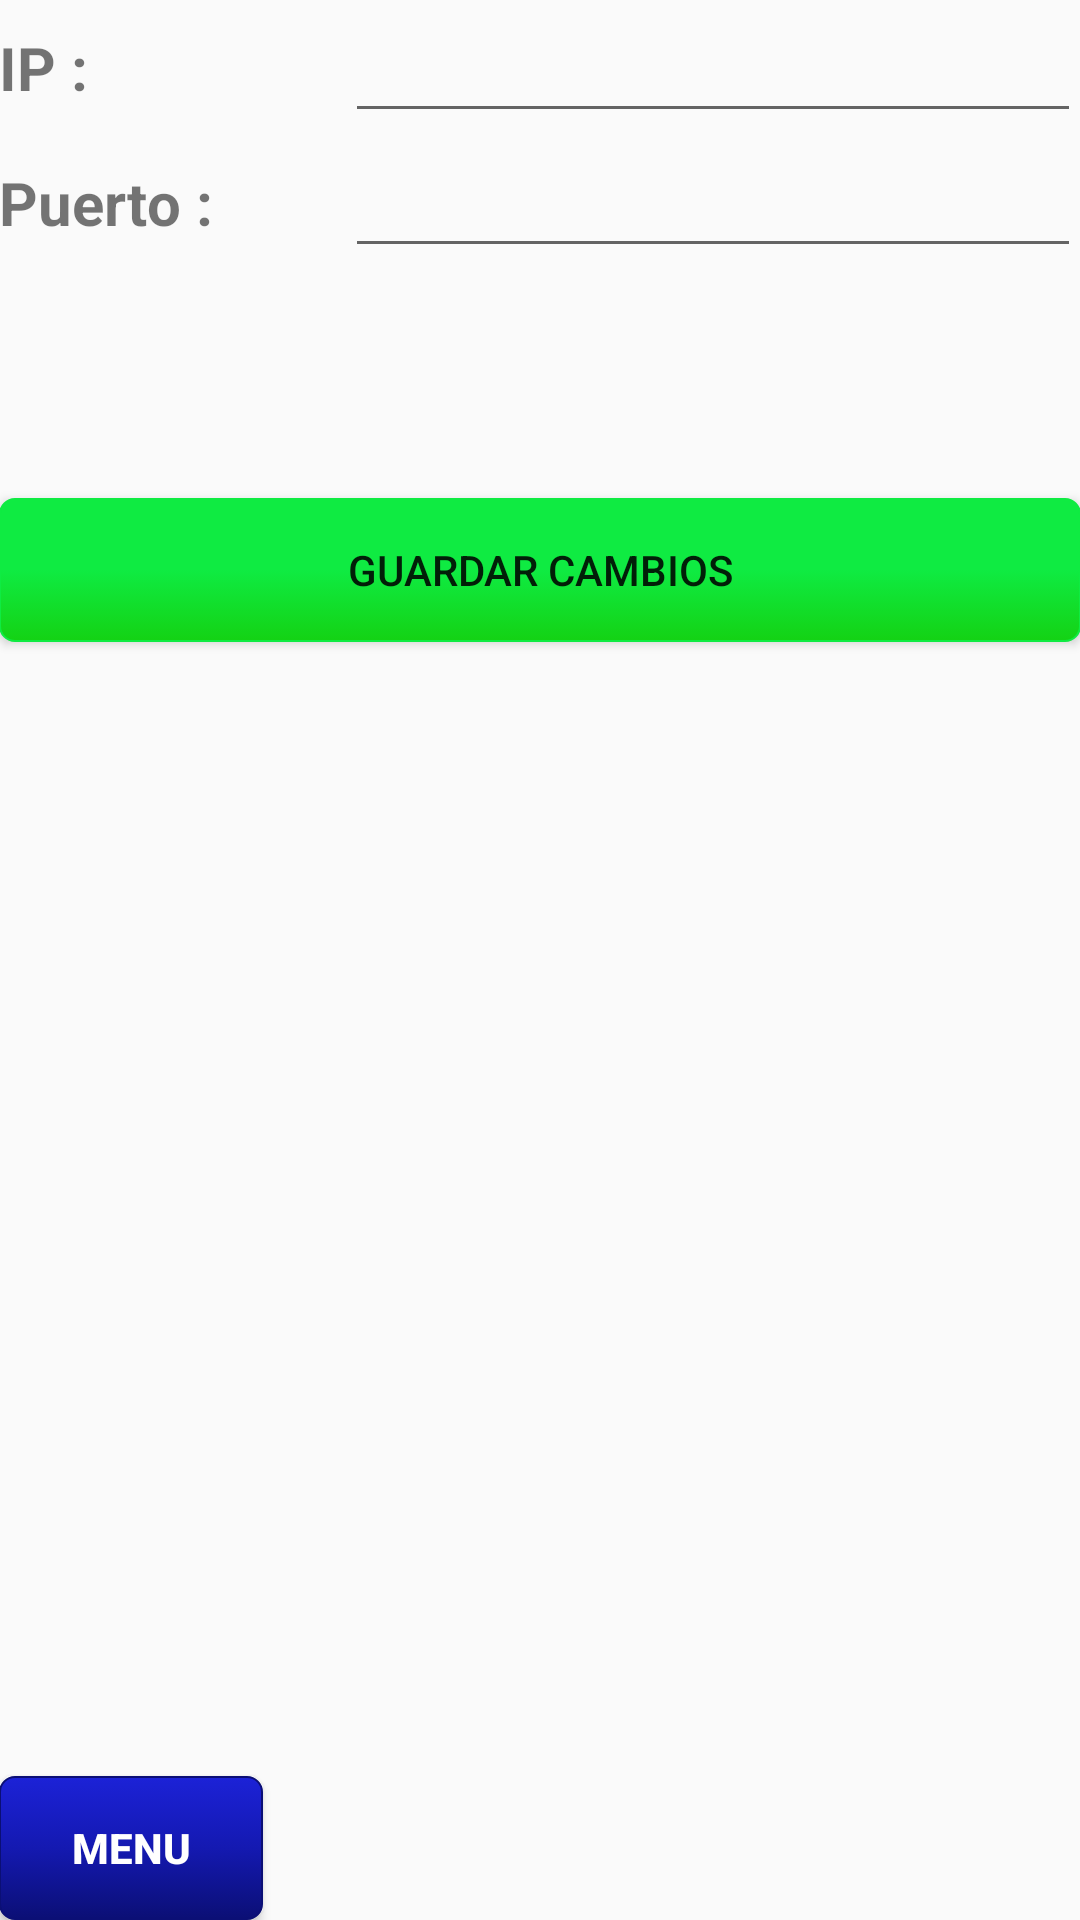

Layout XML and referenced resources for this Android screen:
<!-- AndroidManifest.xml: application theme AppTheme -->
<!-- res/layout/activity_configurar_impresora.xml -->
<?xml version="1.0" encoding="utf-8"?>
<RelativeLayout xmlns:android="http://schemas.android.com/apk/res/android"
    xmlns:tools="http://schemas.android.com/tools"
    android:id="@+id/activity_configurar_impresora"
    android:layout_width="match_parent"
    android:layout_height="match_parent"
    android:paddingBottom="@dimen/activity_vertical_margin"
    android:paddingLeft="@dimen/activity_horizontal_margin"
    android:paddingRight="@dimen/activity_horizontal_margin"
    android:paddingTop="@dimen/activity_vertical_margin"
    tools:context="com.example.camilodesarrollo.abicap.com.example.rene.abicap.ConfigurarImpresora">


    <RelativeLayout
        android:layout_width="match_parent"
        android:layout_height="match_parent">

        <ScrollView
            android:layout_width="match_parent"
            android:layout_height="match_parent"
            android:layout_alignParentStart="true"
            android:layout_alignParentTop="true">

            <LinearLayout
                android:layout_width="match_parent"
                android:layout_height="wrap_content"
                android:orientation="vertical">

                <LinearLayout
                    android:layout_width="match_parent"
                    android:layout_height="45dp"
                    android:gravity="center_vertical|center_horizontal"
                    android:orientation="horizontal">

                    <TextView
                        android:id="@+id/textView3"
                        android:layout_width="107dp"
                        android:layout_height="wrap_content"
                        android:layout_alignParentStart="true"
                        android:layout_alignParentTop="true"
                        android:layout_weight="1"
                        android:gravity="center_vertical"
                        android:text="IP :"
                        android:textSize="20sp"
                        android:textStyle="normal|bold" />

                    <EditText
                        android:id="@+id/edIpImpresora"
                        android:layout_width="wrap_content"
                        android:layout_height="wrap_content"
                        android:layout_weight="1"
                        android:ems="10"
                        android:gravity="center"
                        android:inputType="textPersonName"
                        android:textSize="20sp" />
                </LinearLayout>

                <LinearLayout
                    android:layout_width="match_parent"
                    android:layout_height="45dp"
                    android:gravity="center_vertical|center_horizontal"
                    android:orientation="horizontal">

                    <TextView
                        android:id="@+id/textView5"
                        android:layout_width="107dp"
                        android:layout_height="wrap_content"
                        android:layout_weight="1"
                        android:text="Puerto :"
                        android:textSize="20sp"
                        android:textStyle="normal|bold" />

                    <EditText
                        android:id="@+id/edPuertoImpresora"
                        android:layout_width="wrap_content"
                        android:layout_height="wrap_content"
                        android:layout_weight="1"
                        android:ems="10"
                        android:gravity="center"
                        android:inputType="textPersonName"
                        android:textSize="20sp" />

                </LinearLayout>

                <LinearLayout
                    android:layout_width="match_parent"
                    android:layout_height="200dp"
                    android:gravity="center_vertical|center_horizontal"
                    android:orientation="horizontal">

                    <Button
                        android:id="@+id/btnGuardarCambios"
                        android:layout_width="match_parent"
                        android:layout_height="wrap_content"
                        android:layout_alignParentEnd="true"
                        android:layout_alignParentTop="true"
                        android:layout_weight="1"
                        android:background="@drawable/botonverde"
                        android:elevation="2dp"
                        android:text="Guardar Cambios" />


                </LinearLayout>


            </LinearLayout>
        </ScrollView>

        <Button
            android:id="@+id/btnMenuPrincipal"
            android:layout_width="wrap_content"
            android:layout_height="wrap_content"
            android:layout_alignParentBottom="true"
            android:layout_alignParentStart="true"
            android:background="@drawable/botonazul"
            android:text="Menu"
            android:textColor="@android:color/background_light"
            android:textStyle="normal|bold" />

    </RelativeLayout>
</RelativeLayout>
<!-- resources referenced by this layout -->
<resources>
  <!-- drawable botonazul (drawable) -->
  <?xml version="1.0" encoding="utf-8"?>
      <selector
          xmlns:android="http://schemas.android.com/apk/res/android">
  
      <item android:state_pressed="false" >
          <shape xmlns:android="http://schemas.android.com/apk/res/android"
              android:shape="rectangle">
              <gradient
                  android:startColor="#1C22D7"
                  android:centerColor="#1419B1"
                  android:endColor="#0B0F75"
                  android:angle="270" />
              <corners android:radius="5dp" />
              <stroke android:width="2px" android:color="#0B0F75" /></shape>
      </item>
  
      <item android:state_pressed="true" >
          <shape xmlns:android="http://schemas.android.com/apk/res/android"
              android:shape="rectangle">
              <gradient
                  android:startColor="#7A0101"
                  android:centerColor="#7A0101"
                  android:endColor="#7A0101"
                  android:angle="270" />
              <corners android:radius="5dp" />
              <stroke android:width="2px" android:color="#0B0F75" /></shape>
      </item>
  
      </selector>
  <!-- drawable botonverde (drawable) -->
  <?xml version="1.0" encoding="utf-8"?>
      <selector
          xmlns:android="http://schemas.android.com/apk/res/android">
  
      <item android:state_pressed="false" >
          <shape xmlns:android="http://schemas.android.com/apk/res/android"
              android:shape="rectangle">
              <gradient
                  android:startColor="#0FEB42"
                  android:centerColor="#0FEB42"
                  android:endColor="#14D214"
                  android:angle="270" />
              <corners android:radius="5dp" />
              <stroke android:width="2px" android:color="#0FEB42" /></shape>
      </item>
  
      <item android:state_pressed="true" >
          <shape xmlns:android="http://schemas.android.com/apk/res/android"
              android:shape="rectangle">
              <gradient
                  android:startColor="#007000"
                  android:centerColor="#007000"
                  android:endColor="#007000"
                  android:angle="270" />
              <corners android:radius="5dp" />
              <stroke android:width="2px" android:color="#007000" /></shape>
      </item>
  
      </selector>
  <style name="AppTheme" parent="Base.Theme.AppCompat.Light.DarkActionBar">
          
          <item name="colorPrimary">@color/colorPrimaryDark</item>
          <item name="colorPrimaryDark">@color/colorPrimaryDark</item>
          <item name="colorAccent">@color/colorAccent</item>
          <item name="android:windowFullscreen">true</item>
      </style>
  <color name="colorPrimaryDark">#303f9f</color>
  <color name="colorAccent">#ff4081</color>
</resources>
